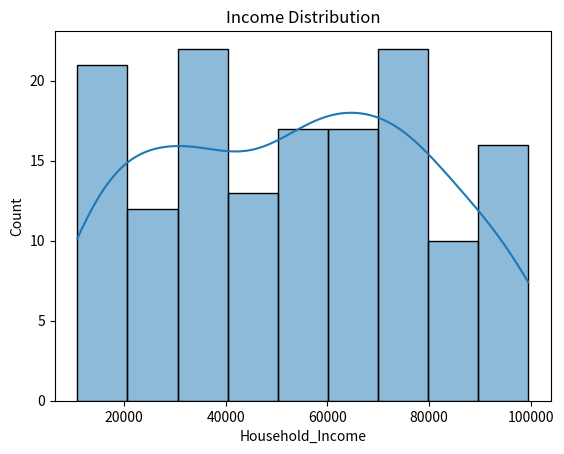
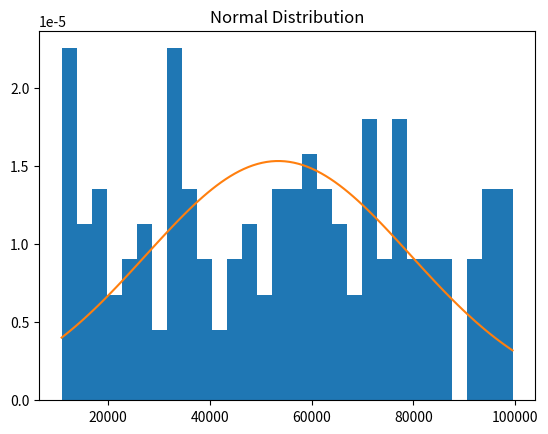
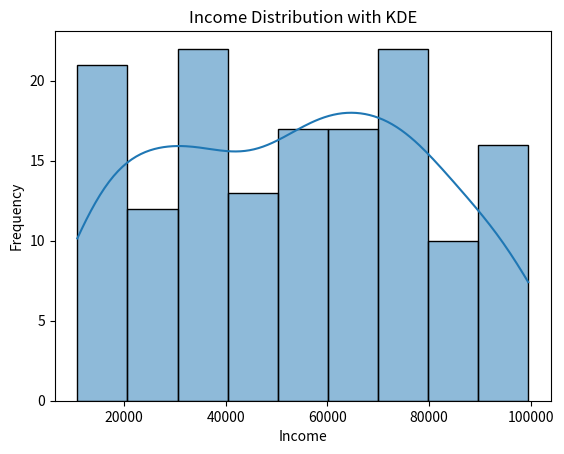
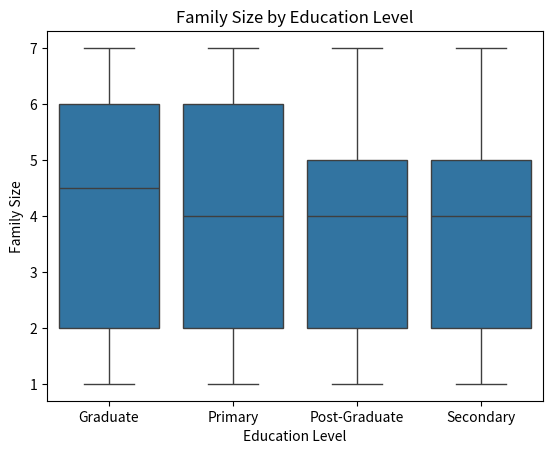
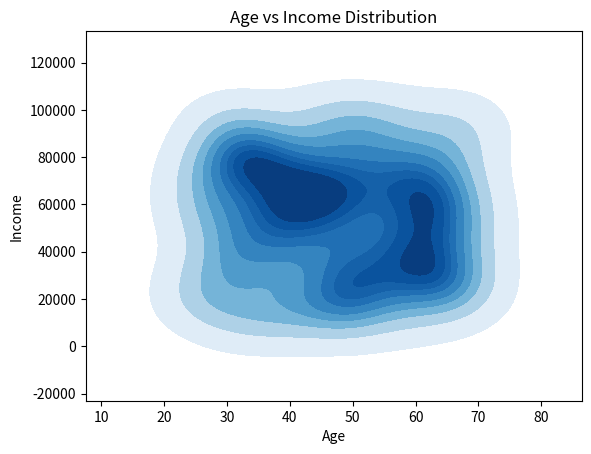

Write Python code to recreate these figures, in order.
import pandas as pd
import numpy as np
import matplotlib.pyplot as plt
import seaborn as sns
from scipy.stats import norm

np.random.seed(42)

n = 150

data = {
    "Household_ID": [f"H{str(i).zfill(4)}" for i in range(1, n+1)],
    "Age_of_Household_Head": np.random.randint(25, 70, n),
    "Household_Income": np.random.randint(10000, 100000, n),
    "Education_Level": np.random.choice(["Primary", "Secondary", "Graduate", "Post-Graduate"], n),
    "Family_Size": np.random.randint(1, 8, n),
    "Owns_House": np.random.choice(["Yes", "No"], n),
    "Urban_Rural": np.random.choice(["Urban", "Rural"], n)
}

df = pd.DataFrame(data)

print(df.head())

print("Mean:\n", df[['Age_of_Household_Head','Household_Income']].mean())
print("\nMedian:\n", df[['Age_of_Household_Head','Household_Income']].median())
print("\nMode:\n", df[['Age_of_Household_Head','Household_Income']].mode().iloc[0])

income = df['Household_Income']

print("Range:", income.max() - income.min())
print("Variance:", income.var())
print("Standard Deviation:", income.std())

Q1 = income.quantile(0.25)
Q3 = income.quantile(0.75)
IQR = Q3 - Q1

print("IQR:", IQR)


sns.histplot(df['Household_Income'], kde=True)
plt.title("Income Distribution")
plt.show()


mu, std = df['Household_Income'].mean(), df['Household_Income'].std()

xmin, xmax = df['Household_Income'].min(), df['Household_Income'].max()
x = np.linspace(xmin, xmax, 100)
p = norm.pdf(x, mu, std)

plt.hist(df['Household_Income'], bins=30, density=True)
plt.plot(x, p)
plt.title("Normal Distribution")
plt.show()

print("Skewness:", df['Household_Income'].skew())
print("Kurtosis:", df['Household_Income'].kurt())


sns.histplot(df['Household_Income'], kde=True)
plt.title("Income Distribution with KDE")
plt.xlabel("Income")
plt.ylabel("Frequency")
plt.show()


sns.boxplot(x='Education_Level', y='Family_Size', data=df)
plt.title("Family Size by Education Level")
plt.xlabel("Education Level")
plt.ylabel("Family Size")
plt.show()

sns.kdeplot(x=df['Age_of_Household_Head'], y=df['Household_Income'], cmap="Blues", fill=True)
plt.title("Age vs Income Distribution")
plt.xlabel("Age")
plt.ylabel("Income")
plt.show()
